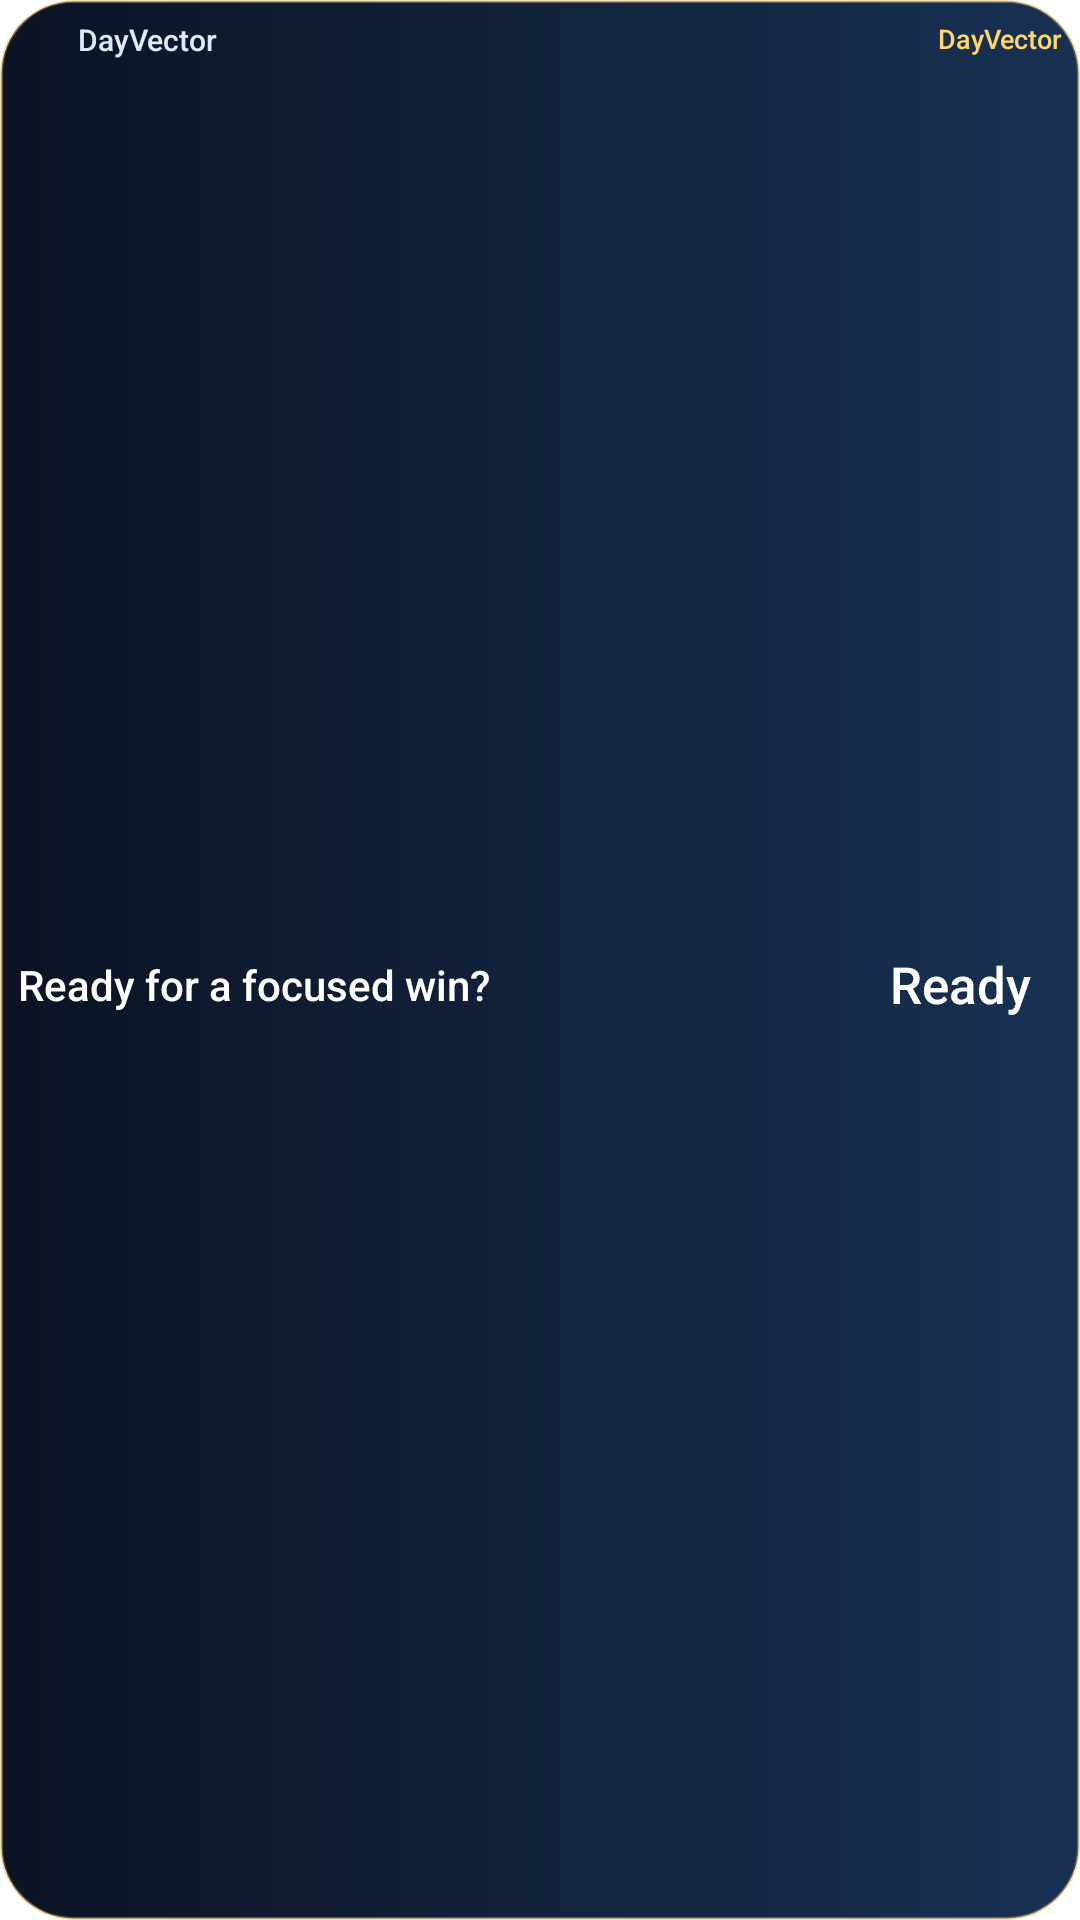

Android layout source for this screen:
<!-- AndroidManifest.xml: fallback theme Theme.MaterialComponents.DayNight.NoActionBar -->
<!-- res/layout/taskmaster_widget_compact.xml -->
<?xml version="1.0" encoding="utf-8"?>
<LinearLayout xmlns:android="http://schemas.android.com/apk/res/android"
    android:id="@+id/widget_root"
    android:layout_width="match_parent"
    android:layout_height="match_parent"
    android:background="@drawable/widget_background_idle"
    android:gravity="center_vertical"
    android:orientation="vertical"
    android:padding="6dp">

    <LinearLayout
        android:id="@+id/widget_header"
        android:layout_width="match_parent"
        android:layout_height="15dp"
        android:gravity="center_vertical"
        android:orientation="horizontal">

        <ImageView
            android:layout_width="15dp"
            android:layout_height="15dp"
            android:contentDescription="@string/widget_name"
            android:src="@mipmap/ic_launcher_round" />

        <TextView
            android:layout_width="0dp"
            android:layout_height="wrap_content"
            android:layout_marginStart="5dp"
            android:layout_weight="1"
            android:ellipsize="end"
            android:fontFamily="sans-serif-medium"
            android:includeFontPadding="false"
            android:maxLines="1"
            android:text="DayVector"
            android:textColor="#DCE9FF"
            android:textSize="10sp" />

        <TextView
            android:id="@+id/widget_status"
            android:layout_width="wrap_content"
            android:layout_height="wrap_content"
            android:ellipsize="end"
            android:fontFamily="sans-serif-medium"
            android:includeFontPadding="false"
            android:maxLines="1"
            android:text="@string/widget_default_status"
            android:textColor="#FFD76A"
            android:textSize="9sp" />
    </LinearLayout>

    <LinearLayout
        android:layout_width="match_parent"
        android:layout_height="0dp"
        android:layout_marginTop="3dp"
        android:layout_weight="1"
        android:gravity="center_vertical"
        android:orientation="horizontal">

        <TextView
            android:id="@+id/widget_title"
            android:layout_width="0dp"
            android:layout_height="wrap_content"
            android:layout_marginEnd="5dp"
            android:layout_weight="1"
            android:ellipsize="end"
            android:fontFamily="sans-serif-medium"
            android:includeFontPadding="false"
            android:maxLines="1"
            android:text="@string/widget_default_title"
            android:textColor="#FFFFFFFF"
            android:textSize="14sp" />

        <FrameLayout
            android:layout_width="68dp"
            android:layout_height="match_parent">

            <TextView
                android:id="@+id/widget_timer_text"
                android:layout_width="match_parent"
                android:layout_height="match_parent"
                android:fontFamily="sans-serif-medium"
                android:gravity="center"
                android:includeFontPadding="false"
                android:maxLines="1"
                android:text="@string/widget_default_ready"
                android:textColor="#FFFFFFFF"
                android:textSize="17sp" />

            <Chronometer
                android:id="@+id/widget_timer_chronometer"
                android:layout_width="match_parent"
                android:layout_height="match_parent"
                android:fontFamily="sans-serif-medium"
                android:gravity="center"
                android:includeFontPadding="false"
                android:maxLines="1"
                android:textColor="#FFFFFFFF"
                android:textSize="17sp"
                android:visibility="gone" />
        </FrameLayout>
    </LinearLayout>

    <LinearLayout
        android:id="@+id/widget_controls"
        android:layout_width="match_parent"
        android:layout_height="26dp"
        android:layout_marginTop="3dp"
        android:gravity="center"
        android:orientation="horizontal"
        android:visibility="gone">

        <TextView
            android:id="@+id/widget_control_1"
            android:layout_width="0dp"
            android:layout_height="match_parent"
            android:layout_marginEnd="2dp"
            android:layout_weight="1"
            android:background="@drawable/widget_button_background"
            android:ellipsize="end"
            android:fontFamily="sans-serif-medium"
            android:gravity="center"
            android:includeFontPadding="false"
            android:maxLines="1"
            android:textColor="#182033"
            android:textSize="10sp" />

        <TextView
            android:id="@+id/widget_control_2"
            android:layout_width="0dp"
            android:layout_height="match_parent"
            android:layout_marginHorizontal="1dp"
            android:layout_weight="1"
            android:background="@drawable/widget_control_secondary_background"
            android:ellipsize="end"
            android:fontFamily="sans-serif-medium"
            android:gravity="center"
            android:includeFontPadding="false"
            android:maxLines="1"
            android:textColor="#FFFFFFFF"
            android:textSize="10sp" />

        <TextView
            android:id="@+id/widget_control_3"
            android:layout_width="0dp"
            android:layout_height="match_parent"
            android:layout_marginStart="2dp"
            android:layout_weight="1"
            android:background="@drawable/widget_control_secondary_background"
            android:ellipsize="end"
            android:fontFamily="sans-serif-medium"
            android:gravity="center"
            android:includeFontPadding="false"
            android:maxLines="1"
            android:textColor="#FFFFFFFF"
            android:textSize="10sp" />
    </LinearLayout>

    <TextView
        android:id="@+id/widget_message"
        android:layout_width="match_parent"
        android:layout_height="wrap_content"
        android:visibility="gone" />

    <ProgressBar
        android:id="@+id/widget_progress"
        style="?android:attr/progressBarStyleHorizontal"
        android:layout_width="match_parent"
        android:layout_height="3dp"
        android:visibility="gone" />

    <LinearLayout
        android:id="@+id/widget_suggestions"
        android:layout_width="match_parent"
        android:layout_height="wrap_content"
        android:visibility="gone">
        <TextView android:id="@+id/widget_suggestion_1" android:layout_width="wrap_content" android:layout_height="wrap_content" />
        <TextView android:id="@+id/widget_suggestion_2" android:layout_width="wrap_content" android:layout_height="wrap_content" />
        <TextView android:id="@+id/widget_suggestion_3" android:layout_width="wrap_content" android:layout_height="wrap_content" />
    </LinearLayout>

    <TextView
        android:id="@+id/widget_action"
        android:layout_width="wrap_content"
        android:layout_height="wrap_content"
        android:visibility="gone" />
</LinearLayout>
<!-- resources referenced by this layout -->
<resources>
  <!-- drawable widget_background_idle (drawable) -->
  <?xml version="1.0" encoding="utf-8"?>
  <shape xmlns:android="http://schemas.android.com/apk/res/android" android:shape="rectangle">
      <gradient android:angle="0" android:startColor="#0B1324" android:endColor="#183153" />
      <corners android:radius="24dp" />
      <stroke android:width="1dp" android:color="#66E7B85C" />
  </shape>
  <!-- drawable widget_button_background (drawable) -->
  <?xml version="1.0" encoding="utf-8"?>
  <shape xmlns:android="http://schemas.android.com/apk/res/android" android:shape="rectangle">
      <gradient android:angle="0" android:startColor="#FFD76A" android:endColor="#E7AE43" />
      <corners android:radius="999dp" />
  </shape>
  <!-- drawable widget_control_secondary_background (drawable) -->
  <?xml version="1.0" encoding="utf-8"?>
  <shape xmlns:android="http://schemas.android.com/apk/res/android" android:shape="rectangle">
      <solid android:color="#24FFFFFF" />
      <corners android:radius="999dp" />
      <stroke android:width="1dp" android:color="#42FFFFFF" />
  </shape>
  <!-- mipmap ic_launcher_round (mipmap-anydpi-v26) -->
  <?xml version="1.0" encoding="utf-8"?>
  <adaptive-icon xmlns:android="http://schemas.android.com/apk/res/android">
      <background android:drawable="@color/taskmaster_icon_background" />
      <foreground android:drawable="@mipmap/ic_launcher_foreground" />
      <monochrome android:drawable="@mipmap/ic_launcher_monochrome" />
  </adaptive-icon>
  <string name="widget_default_ready">Ready</string>
  <string name="widget_default_status">DayVector</string>
  <string name="widget_default_title">Ready for a focused win?</string>
  <string name="widget_name">DayVector focus widget</string>
</resources>
